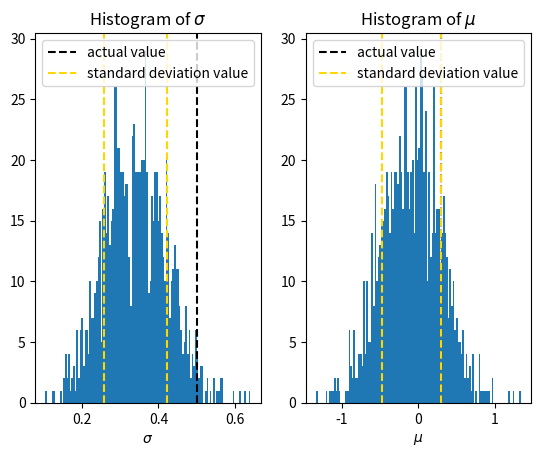

Reproduce this figure in Python.
import numpy as np
import matplotlib.pyplot as plt


def S(N,T, S0, mean, std):
    dt = T/N
    
    # W(t)
    xi = np.random.normal(loc=0.0, scale=1.0, size=N) * np.sqrt(dt)
    dS = np.exp( (mean - (1/2) * std ** 2) * (dt) + std * xi)

    # conventionally first element is S0
    dS[0] = S0

    S = S0 * np.cumprod(dS)

    return S

# vectorsing gbm to get multiple paths
vS = np.vectorize(S, otypes=[list])


def r(N,T, k, Si):
    dt = T / k # interval between two points
    sCoarse = Si[::int(N * dt)]

    r = np.diff(np.log(sCoarse)) # log sCoarse and get pairwise difference
    var = np.var(r)
    ex = np.mean(r)

    aS = np.sqrt(var / dt)
    aM = (ex / dt) + (aS ** 2 / 2 )

    return aS, aM

# vectorizing r 
trueVectR = np.vectorize(r)

def main():
    mean, std = 0.3, 0.5
    k = 10
    N = 2 ** k
    T = S0 = 1
    samples = 1000
    bins = 126
    
    Si = S(N, T, S0, mean, std)

    appStd, appMean = r(N,T, k, Si=Si)

    Ns = (np.repeat(N, samples))

    allSi = vS(N=Ns, T=T, S0=S0, mean=appMean, std=appStd)
    St, Mn = trueVectR(N, T, k, allSi)

    # plotting
    _, ax = plt.subplots(1, 2)

    ax[0].hist(St, bins)
    ax[0].axvline(std, c='black', linestyle='dashed', label='actual value' )
    ax[0].axvline(np.mean(St) + np.std(St), c='gold', linestyle='dashed', label='standard deviation value')
    ax[0].axvline(np.mean(St) - np.std(St), c='gold', linestyle='dashed')
    ax[0].set_xlabel('$\sigma$')
    ax[0].legend()
    ax[0].set_title("Histogram of $\sigma$")
    
    ax[1].hist(Mn, bins)
    ax[1].axvline(mean, c='black', linestyle='dashed', label='actual value')
    ax[1].axvline(np.mean(Mn) + np.std(Mn), c='gold', linestyle='dashed', label='standard deviation value')
    ax[1].axvline(np.mean(Mn) - np.std(Mn), c='gold', linestyle='dashed')
    ax[1].set_xlabel('$\mu$')
    ax[1].legend()
    ax[1].set_title("Histogram of $\mu$")

    plt.show()

main()

